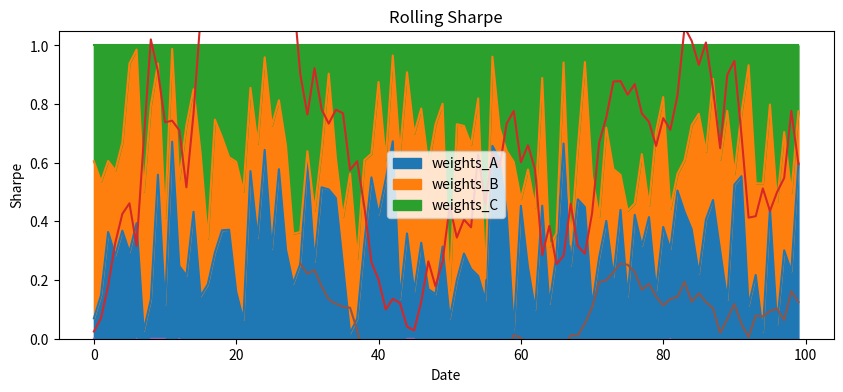

Here is the Python script that generated this plot:
# -*- coding: utf-8 -*-

# Evaluation for Portfolio Rebalancing Model
import pandas as pd
import numpy as np
import matplotlib.pyplot as plt

# Expected data: T rows (T = length of time series); columns: data, portfolio value, reward, N x weights, N x rewards (N = number of assets)

# generating some simulated example data to test the evaluation functions:
T = 100
assets = ["A","B","C"]

df = pd.DataFrame({
    "portfolio_value": 1000*np.cumprod(1+0.001*np.random.randn(T)),
    "reward": np.random.randn(T)*0.1,
    "action": np.random.randint(0,4,size=T),
})
w = np.random.rand(T, len(assets))
w /= w.sum(axis=1, keepdims=True)

for i,a in enumerate(assets):
    df[f"weights_{a}"] = w[:,i]

#-------------------------------------------------------------------------------------

# Evaluation Plot (1): stacked area chart (probably only for few assets but is a nice visualization)

def plot_weights_area(df, assets) -> None: 
    df[[f"weights_{a}" for a in assets]].plot.area(figsize=(10,4))
    plt.xlabel("Date")
    plt.ylabel("Weight")
    plt.title("Portfolio Weights Over Time")
    plt.show()

assets = ["A","B","C"]
plot_weights_area(df, assets)

# Evaluation Plot (2): cumulative return

def plot_cum_return(df) -> None:
    ((1 + df["reward"]).cumprod() - 1).plot(figsize=(10,4))
    plt.title("Cumulative Return")
    plt.xlabel("Date")
    plt.ylabel("Return")
    plt.show()

# call on example data
plot_cum_return(df)

# Evaluation Plot (3): drawdown curve

def plot_drawdown(df) -> None:
    eq = df["portfolio_value"]
    dd = eq - eq.cummax()
    dd.plot(figsize=(10,4))
    plt.title("Drawdown")
    plt.xlabel("Date")
    plt.ylabel("Drawdown")
    plt.show()

plot_drawdown(df)

# Evaluation Plot (4): rolling Sharpe-ratio
def plot_rolling_sharpe(df, window=30) -> None:
    r = df["reward"]
    sharpe = r.rolling(window).mean() / r.rolling(window).std()
    sharpe.plot(figsize=(10,4))
    plt.title("Rolling Sharpe")
    plt.xlabel("Date")
    plt.ylabel("Sharpe")
    plt.show()

plot_rolling_sharpe(df)